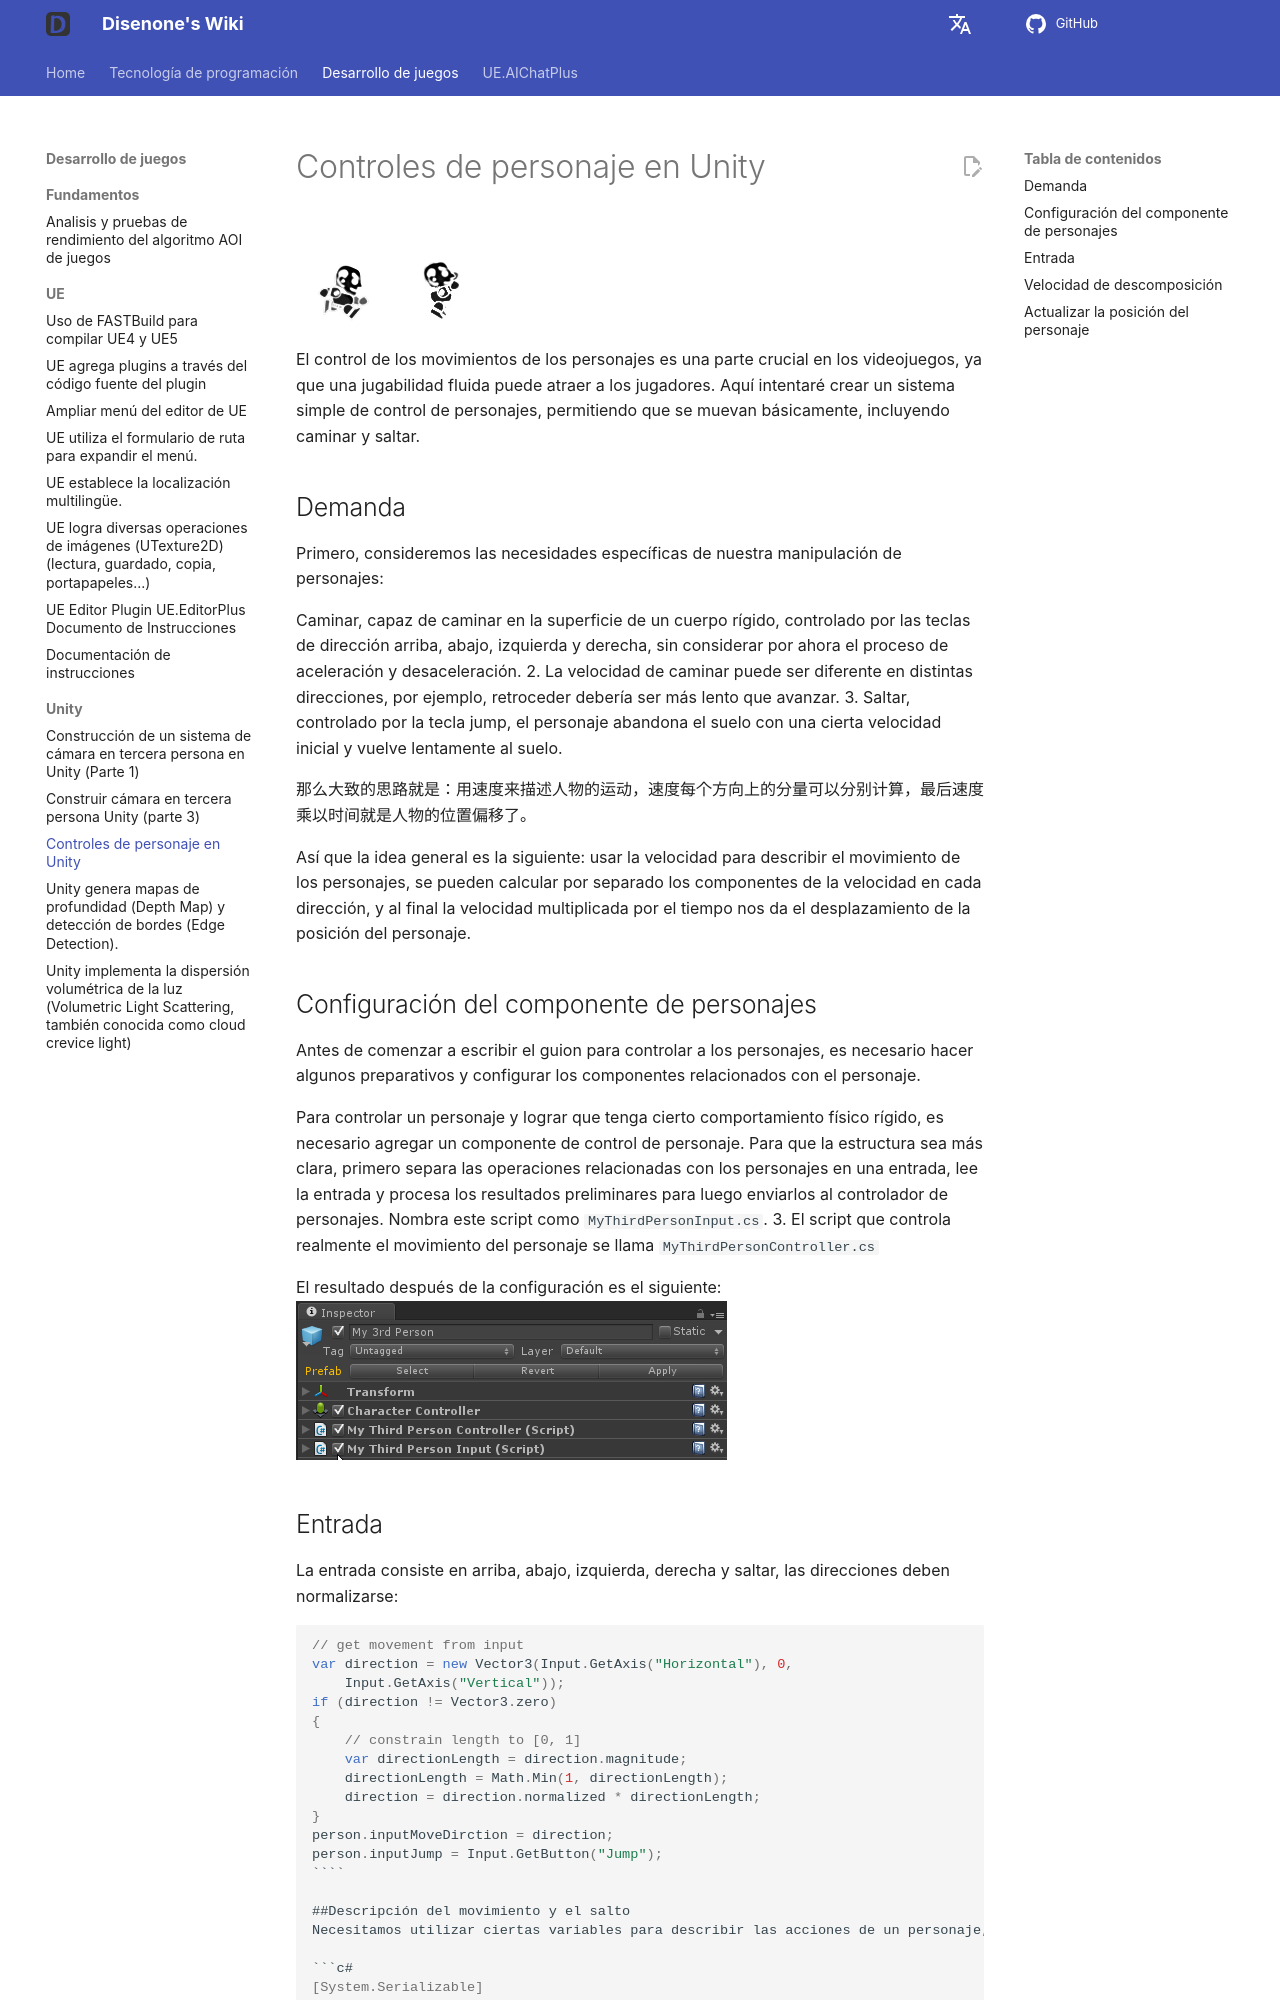

repository: disenone/wiki · page: es/unity-Unity人物控制/index.html · generator: mkdocs

---
layout: post
title: Controles de personaje en Unity
categories:
- unity
catalog: true
tags:
- dev
description: El control de las acciones de los personajes es una parte muy importante
  en los videojuegos; los juegos con una buena jugabilidad pueden atraer a los jugadores
  de manera efectiva. Aquí intentaré crear un control sencillo para la manipulación
  de personajes, que permita realizar movimientos básicos, como caminar y saltar.
figures:
- assets/img/2014-3-15-unity-3rdperson-control0/run_jump.gif
---

<meta property="og:title" content="Unity人物控制" />

![](assets/img/2014-3-15-unity-3rdperson-control0/run_jump.gif)

El control de los movimientos de los personajes es una parte crucial en los videojuegos, ya que una jugabilidad fluida puede atraer a los jugadores. Aquí intentaré crear un sistema simple de control de personajes, permitiendo que se muevan básicamente, incluyendo caminar y saltar.

##Demanda
Primero, consideremos las necesidades específicas de nuestra manipulación de personajes:

Caminar, capaz de caminar en la superficie de un cuerpo rígido, controlado por las teclas de dirección arriba, abajo, izquierda y derecha, sin considerar por ahora el proceso de aceleración y desaceleración.
2. La velocidad de caminar puede ser diferente en distintas direcciones, por ejemplo, retroceder debería ser más lento que avanzar.
3. Saltar, controlado por la tecla jump, el personaje abandona el suelo con una cierta velocidad inicial y vuelve lentamente al suelo.

那么大致的思路就是：用速度来描述人物的运动，速度每个方向上的分量可以分别计算，最后速度乘以时间就是人物的位置偏移了。 

Así que la idea general es la siguiente: usar la velocidad para describir el movimiento de los personajes, se pueden calcular por separado los componentes de la velocidad en cada dirección, y al final la velocidad multiplicada por el tiempo nos da el desplazamiento de la posición del personaje.

##Configuración del componente de personajes
Antes de comenzar a escribir el guion para controlar a los personajes, es necesario hacer algunos preparativos y configurar los componentes relacionados con el personaje.

Para controlar un personaje y lograr que tenga cierto comportamiento físico rígido, es necesario agregar un componente de control de personaje.
Para que la estructura sea más clara, primero separa las operaciones relacionadas con los personajes en una entrada, lee la entrada y procesa los resultados preliminares para luego enviarlos al controlador de personajes. Nombra este script como `MyThirdPersonInput.cs`.
3. El script que controla realmente el movimiento del personaje se llama `MyThirdPersonController.cs`

El resultado después de la configuración es el siguiente:
![](assets/img/2014-3-15-unity-3rdperson-control0/setting.png)

##Entrada
La entrada consiste en arriba, abajo, izquierda, derecha y saltar, las direcciones deben normalizarse:
